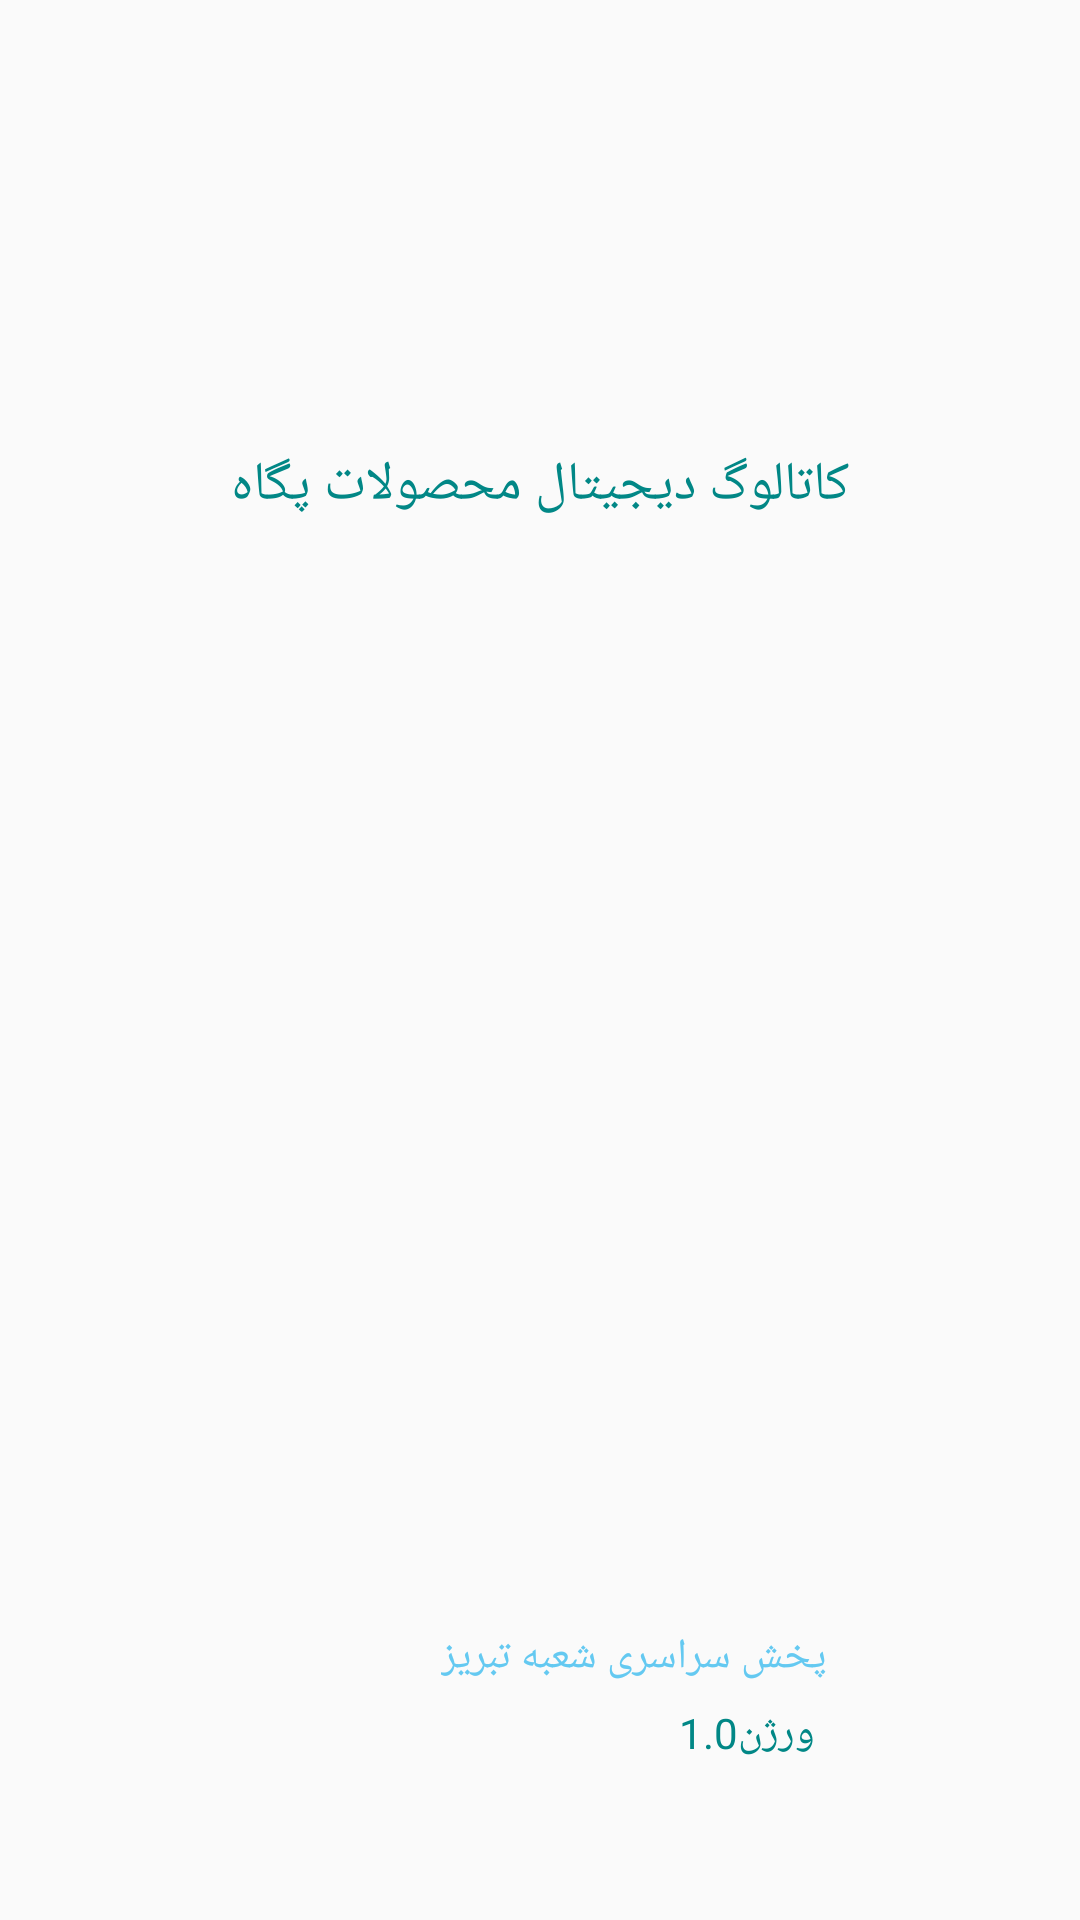

Reconstruct the res/layout file that produces this screen, plus the resources it refers to.
<!-- AndroidManifest.xml: application theme Theme.PgtabMe -->
<!-- res/layout/nav_header_layout.xml -->
<?xml version="1.0" encoding="utf-8"?>
<androidx.constraintlayout.widget.ConstraintLayout
    xmlns:android="http://schemas.android.com/apk/res/android"
    xmlns:app="http://schemas.android.com/apk/res-auto"
    xmlns:tools="http://schemas.android.com/tools"
    android:layout_width="match_parent"
    android:layout_height="200dp"
    android:layoutDirection="rtl"
    tools:layout_editor_absoluteY="25dp">

    <ImageView
        android:id="@+id/imageView2"
        android:layout_width="match_parent"
        android:layout_height="214dp"
        android:scaleType="centerCrop"
        android:src="@drawable/nav_header"
        tools:layout_editor_absoluteX="-۴۲dp"
        tools:layout_editor_absoluteY="۴dp" />

    <ImageView
        android:id="@+id/imageView"
        android:layout_width="140dp"
        android:layout_height="80dp"
        android:layout_marginStart="10dp"
        android:layout_marginEnd="276dp"
        android:layout_marginRight="276dp"
        android:layout_marginBottom="18dp"
        app:layout_constraintBottom_toBottomOf="parent"
        app:layout_constraintEnd_toEndOf="@+id/imageView2"
        app:layout_constraintHorizontal_bias="0.665"
        app:layout_constraintStart_toEndOf="@+id/textView"
        app:layout_constraintTop_toTopOf="parent"
        app:layout_constraintVertical_bias="0.0"
        app:srcCompat="@drawable/logo" />

    <TextView
        android:id="@+id/textView"
        android:layout_width="wrap_content"
        android:layout_height="wrap_content"
        android:layout_marginTop="68dp"
        android:layout_marginBottom="8dp"
        android:text="کاتالوگ دیجیتال محصولات پگاه"
        android:textColor="@color/teal_700"
        android:textSize="18sp"
        app:layout_constraintBottom_toBottomOf="parent"
        app:layout_constraintEnd_toEndOf="parent"
        app:layout_constraintStart_toStartOf="parent"
        app:layout_constraintTop_toTopOf="parent"
        app:layout_constraintVertical_bias="0.151" />

    <TextView
        android:id="@+id/textView2"
        android:layout_width="wrap_content"
        android:layout_height="36dp"
        android:layout_marginTop="8dp"
        android:layout_marginBottom="56dp"
        android:text="پخش سراسری شعبه تبریز"
        android:textColor="@color/purple_700"
        app:layout_constraintBottom_toBottomOf="parent"
        app:layout_constraintEnd_toEndOf="parent"
        app:layout_constraintHorizontal_bias="0.366"
        app:layout_constraintStart_toStartOf="parent"
        app:layout_constraintTop_toTopOf="parent"
        app:layout_constraintVertical_bias="0.99" />

    <TextView
        android:id="@+id/textView2"
        android:layout_width="wrap_content"
        android:layout_height="36dp"
        android:layout_marginTop="8dp"
        android:layout_marginBottom="36dp"
        android:text="ورژن1.0"
        android:textColor="@color/teal_700"
        app:layout_constraintBottom_toBottomOf="parent"
        app:layout_constraintEnd_toEndOf="parent"
        app:layout_constraintHorizontal_bias="0.281"
        app:layout_constraintStart_toStartOf="parent"
        app:layout_constraintTop_toTopOf="parent"
        app:layout_constraintVertical_bias="1.0" />


</androidx.constraintlayout.widget.ConstraintLayout>
<!-- resources referenced by this layout -->
<resources>
  <color name="purple_700">#64C9F1</color>
  <color name="teal_700">#FF018786</color>
  <style name="Theme.PgtabMe" parent="Theme.AppCompat.Light.NoActionBar">
          
          <item name="colorPrimary">@color/purple_500</item>
          <item name="colorPrimaryDark">@color/purple_700</item>
          <item name="colorAccent">@color/teal_200</item>
          
      </style>
  <color name="purple_500">#FF6200EE</color>
  <color name="teal_200">#FF03DAC5</color>
</resources>
